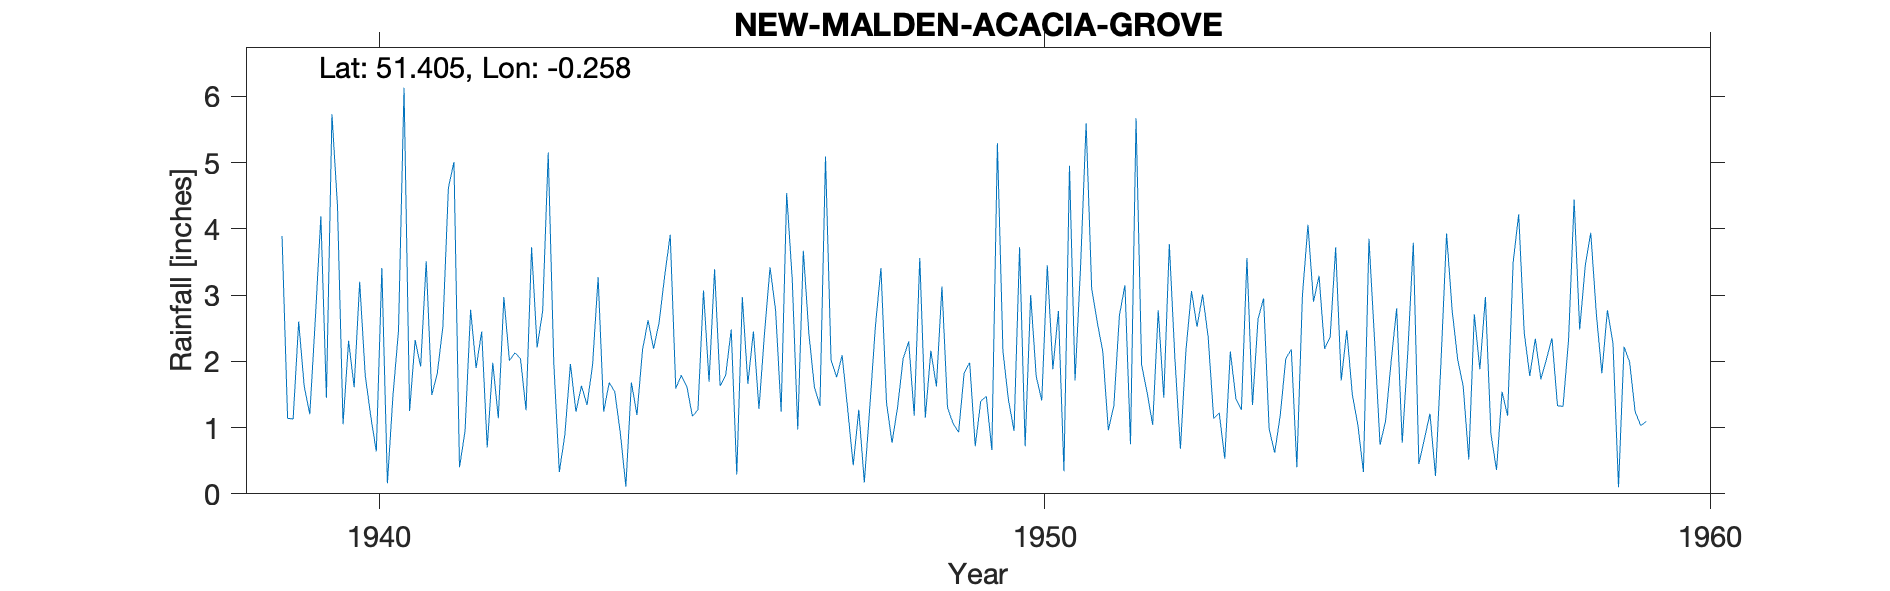

Data behind this chart, as committed beside it:
NEW-MALDEN-ACACIA-GROVE, , , , , , , , , , , , , , , , , , , , , , , 
Grid ref, TQ212687, Long, -0.2584, Lat, 51.4, Elevation, 50, ft, , , , , , , , , , , , , , , 
Station no, 152/3, , , , , , , , , , , , , , , , , , , , , , 
, 1931, 1932, 1933, 1934, 1935, 1936, 1937, 1938, 1939, 1940, 1941, 1942, 1943, 1944, 1945, 1946, 1947, 1948, 1949, 1950, 1951, 1952, 1953
January, , , , , , , , , 3.89, 2.31, 2.32, 2.45, 5.15, 1.54, 1.79, 1.66, 1.61, 3.41, 1.31, 0.95, 3.43, 1.53, 1.14
February, , , , , , , , , 1.14, 1.61, 1.92, 0.7, 1.98, 0.92, 1.62, 2.45, 1.33, 1.38, 1.06, 3.72, 5.59, 1.04, 1.22
March, , , , , , , , , 1.13, 3.2, 3.51, 1.98, 0.33, 0.11, 1.17, 1.28, 5.09, 0.77, 0.93, 0.72, 3.1, 2.77, 0.53
April, , , , , , , , , 2.6, 1.79, 1.49, 1.14, 0.89, 1.68, 1.27, 2.42, 2.02, 1.31, 1.82, 3, 2.59, 1.45, 2.15
May, , , , , , , , , 1.62, 1.17, 1.82, 2.97, 1.96, 1.19, 3.07, 3.42, 1.76, 2.04, 1.98, 1.77, 2.15, 3.77, 1.44
June, , , , , , , , , 1.2, 0.64, 2.52, 2.01, 1.24, 2.17, 1.69, 2.77, 2.09, 2.3, 0.72, 1.41, 0.96, 2.05, 1.27
July, , , , , , , , , 2.63, 3.41, 4.62, 2.13, 1.63, 2.62, 3.39, 1.24, 1.28, 1.18, 1.4, 3.45, 1.33, 0.68, 3.56
August, , , , , , , , , 4.19, 0.16, 5.01, 2.04, 1.34, 2.19, 1.63, 4.54, 0.43, 3.56, 1.47, 1.88, 2.69, 2.17, 1.34
September, , , , , , , , , 1.45, 1.48, 0.4, 1.26, 1.95, 2.59, 1.79, 3.24, 1.27, 1.15, 0.66, 2.76, 3.15, 3.06, 2.64
October, , , , , , , , , 5.73, 2.46, 0.95, 3.72, 3.27, 3.29, 2.48, 0.97, 0.17, 2.16, 5.29, 0.34, 0.75, 2.52, 2.95
November, , , , , , , , , 4.34, 6.13, 2.78, 2.21, 1.24, 3.91, 0.29, 3.67, 1.32, 1.62, 2.15, 4.95, 5.67, 3.01, 0.98
December, , , , , , , , , 1.05, 1.25, 1.9, 2.76, 1.68, 1.59, 2.97, 2.42, 2.53, 3.13, 1.41, 1.71, 1.95, 2.37, 0.62
Total, , , , , , , , , 30.97, 25.61, 29.24, 25.37, 22.66, 23.8, 23.16, 30.08, 20.9, 24.01, 20.2, 26.66, 33.36, 26.42, 19.84
1939 Gauge at 15 Acacia Grove NGR is her…, , , , , , , , , , , , , , , , , , , , , , , 
1940 Sept 18 Gauge moved to Orchard Aven…, , , , , , , , , , , , , , , , , , , , , , , 
Orchard Av 250 to 400 yrds from 15 Acaci…, , , , , , , , , , , , , , , , , , , , , , , 
1948 Oct 20 Gauge moved to Acacia Grove …, , , , , , , , , , , , , , , , , , , , , , , 
1949 Apr Gauge moved a few feet, , , , , , , , , , , , , , , , , , , , , , , 
1956 Note in BR Gauge over sheltered, , , , , , , , , , , , , , , , , , , , , , , 
1959 Terminated Moved to Burgess Hill, , , , , , , , , , , , , , , , , , , , , , , 
